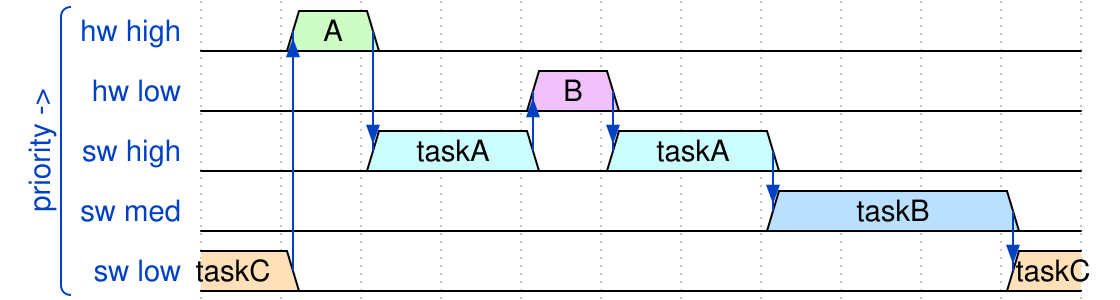

Write the WaveDrom specification (WaveJSON) that draws this timing diagram.

{
  signal: [
    ['priority ->',
      {name: 'hw high',  wave: '070........', node: '.BC........', data: ['A']},
      {name: 'hw low',   wave: '0...80.....', node: '....FG.....', data: ['B']},
      {name: 'sw high',  wave: '0.6.06.0...', node: '..D.EH.I...', data: ['taskA', 'taskA']},
      {name: 'sw med',   wave: '0......5..0', node: '.......J..K', data: ['taskB']},
      {name: 'sw low',   wave: '40........4', node: '.A........L', data: ['taskC', 'taskC']},
    ],
  ],
  edge: [
    'A->B', 'C->D', 'E->F', 'G->H', 'I->J', 'K->L'
  ]
}